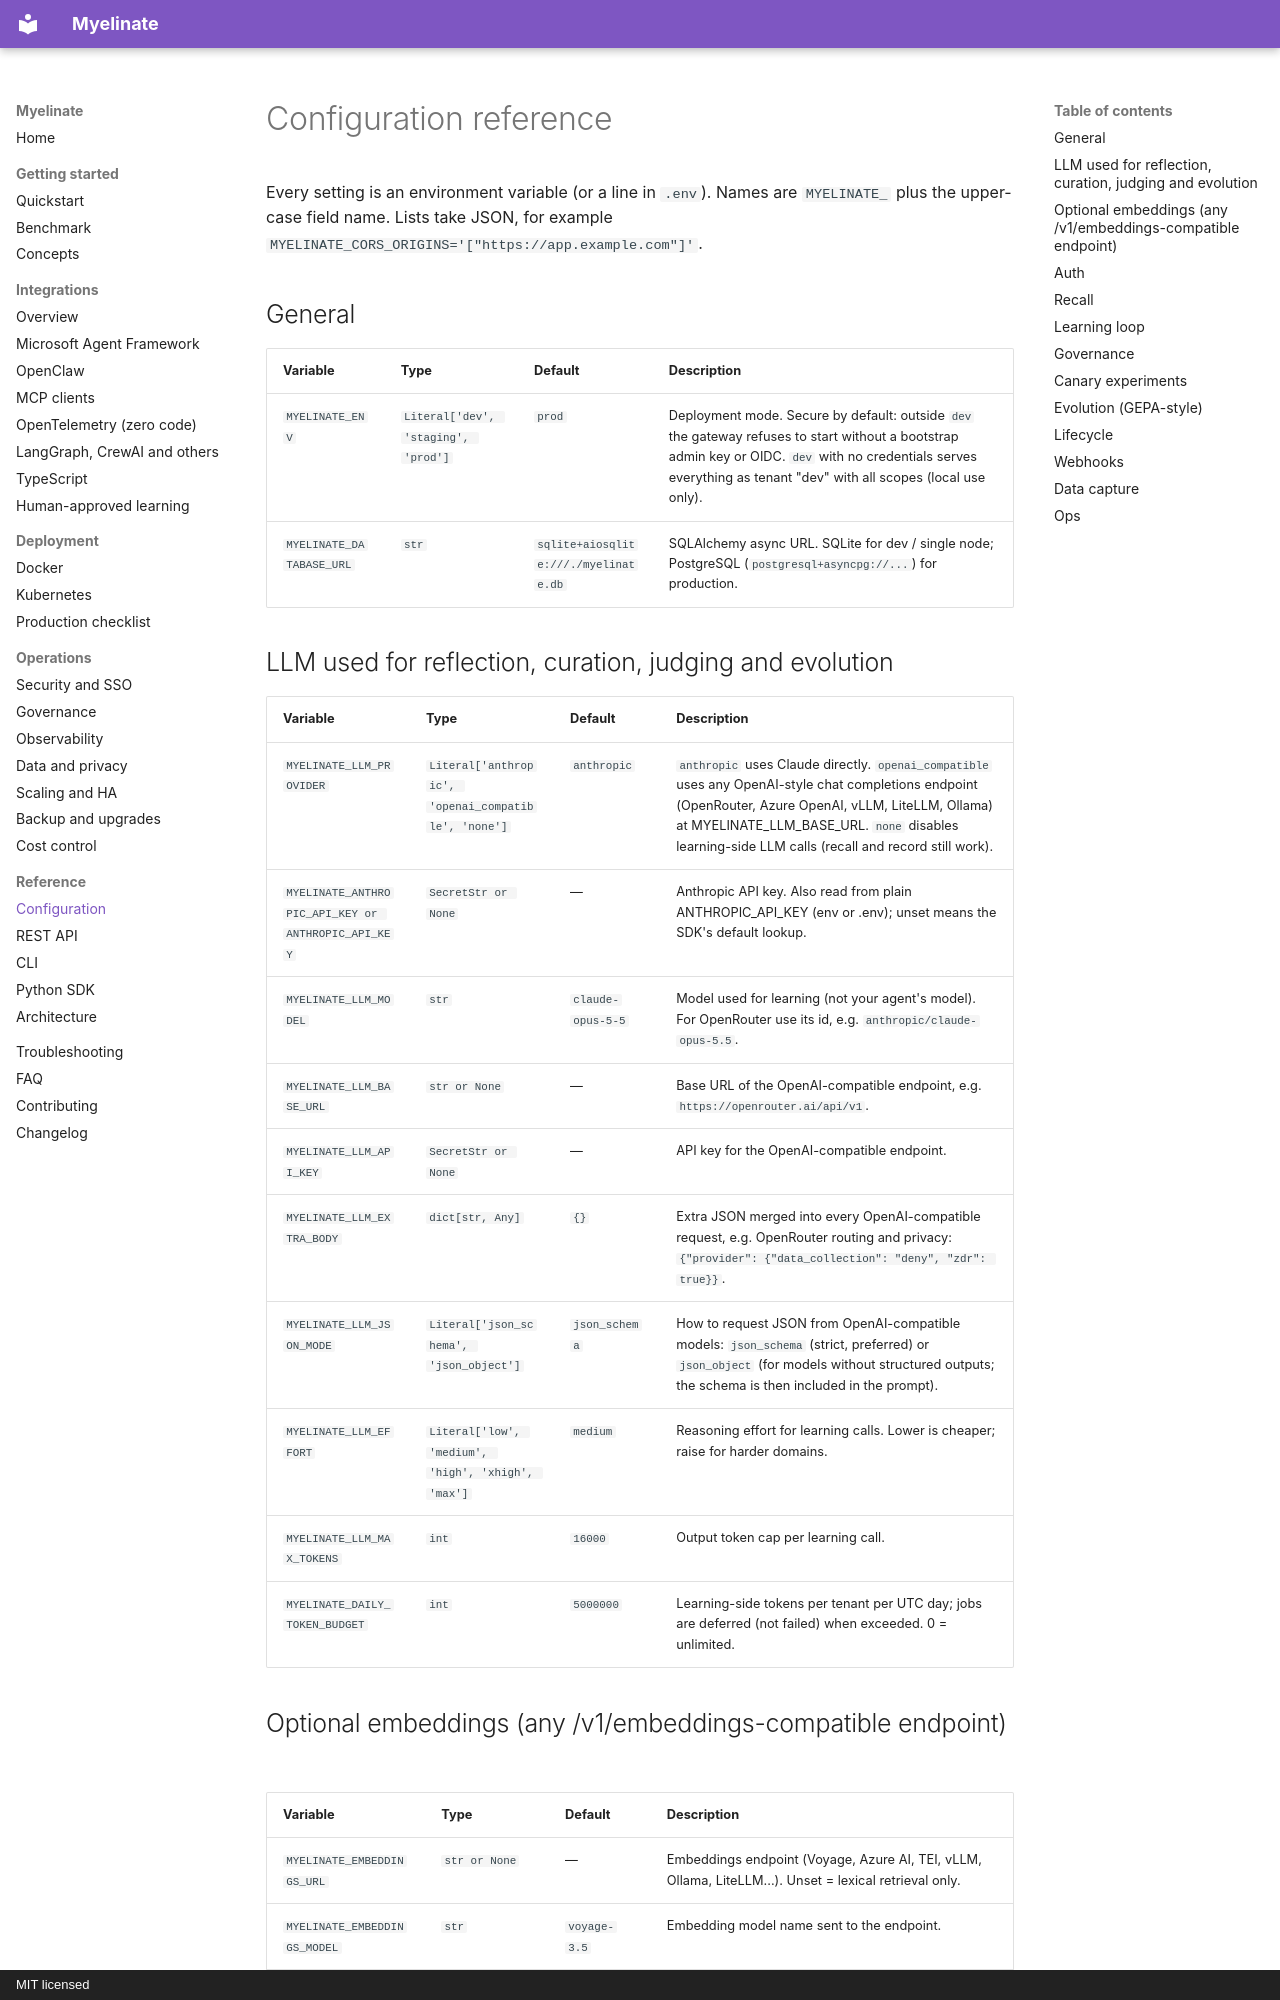

repository: notaaaronfr/myelinate · page: reference/configuration/index.html · generator: mkdocs · copyright: MIT licensed

<!-- Generated by scripts/gen_reference.py — do not edit by hand. -->

# Configuration reference

Every setting is an environment variable (or a line in `.env`). Names are `MYELINATE_` plus the upper-case field name. Lists take JSON, for example `MYELINATE_CORS_ORIGINS='["https://app.example.com"]'`.

## General

| Variable | Type | Default | Description |
|---|---|---|---|
| `MYELINATE_ENV` | `Literal['dev', 'staging', 'prod']` | `prod` | Deployment mode. Secure by default: outside `dev` the gateway refuses to start without a bootstrap admin key or OIDC. `dev` with no credentials serves everything as tenant "dev" with all scopes (local use only). |
| `MYELINATE_DATABASE_URL` | `str` | `sqlite+aiosqlite:///./myelinate.db` | SQLAlchemy async URL. SQLite for dev / single node; PostgreSQL (`postgresql+asyncpg://...`) for production. |

## LLM used for reflection, curation, judging and evolution

| Variable | Type | Default | Description |
|---|---|---|---|
| `MYELINATE_LLM_PROVIDER` | `Literal['anthropic', 'openai_compatible', 'none']` | `anthropic` | `anthropic` uses Claude directly. `openai_compatible` uses any OpenAI-style chat completions endpoint (OpenRouter, Azure OpenAI, vLLM, LiteLLM, Ollama) at MYELINATE_LLM_BASE_URL. `none` disables learning-side LLM calls (recall and record still work). |
| `MYELINATE_ANTHROPIC_API_KEY or ANTHROPIC_API_KEY` | `SecretStr or None` | — | Anthropic API key. Also read from plain ANTHROPIC_API_KEY (env or .env); unset means the SDK's default lookup. |
| `MYELINATE_LLM_MODEL` | `str` | `claude-opus-5-5` | Model used for learning (not your agent's model). For OpenRouter use its id, e.g. `anthropic/claude-opus-5.5`. |
| `MYELINATE_LLM_BASE_URL` | `str or None` | — | Base URL of the OpenAI-compatible endpoint, e.g. `https://openrouter.ai/api/v1`. |
| `MYELINATE_LLM_API_KEY` | `SecretStr or None` | — | API key for the OpenAI-compatible endpoint. |
| `MYELINATE_LLM_EXTRA_BODY` | `dict[str, Any]` | `{}` | Extra JSON merged into every OpenAI-compatible request, e.g. OpenRouter routing and privacy: `{"provider": {"data_collection": "deny", "zdr": true}}`. |
| `MYELINATE_LLM_JSON_MODE` | `Literal['json_schema', 'json_object']` | `json_schema` | How to request JSON from OpenAI-compatible models: `json_schema` (strict, preferred) or `json_object` (for models without structured outputs; the schema is then included in the prompt). |
| `MYELINATE_LLM_EFFORT` | `Literal['low', 'medium', 'high', 'xhigh', 'max']` | `medium` | Reasoning effort for learning calls. Lower is cheaper; raise for harder domains. |
| `MYELINATE_LLM_MAX_TOKENS` | `int` | `16000` | Output token cap per learning call. |
| `MYELINATE_DAILY_TOKEN_BUDGET` | `int` | `5000000` | Learning-side tokens per tenant per UTC day; jobs are deferred (not failed) when exceeded. 0 = unlimited. |
